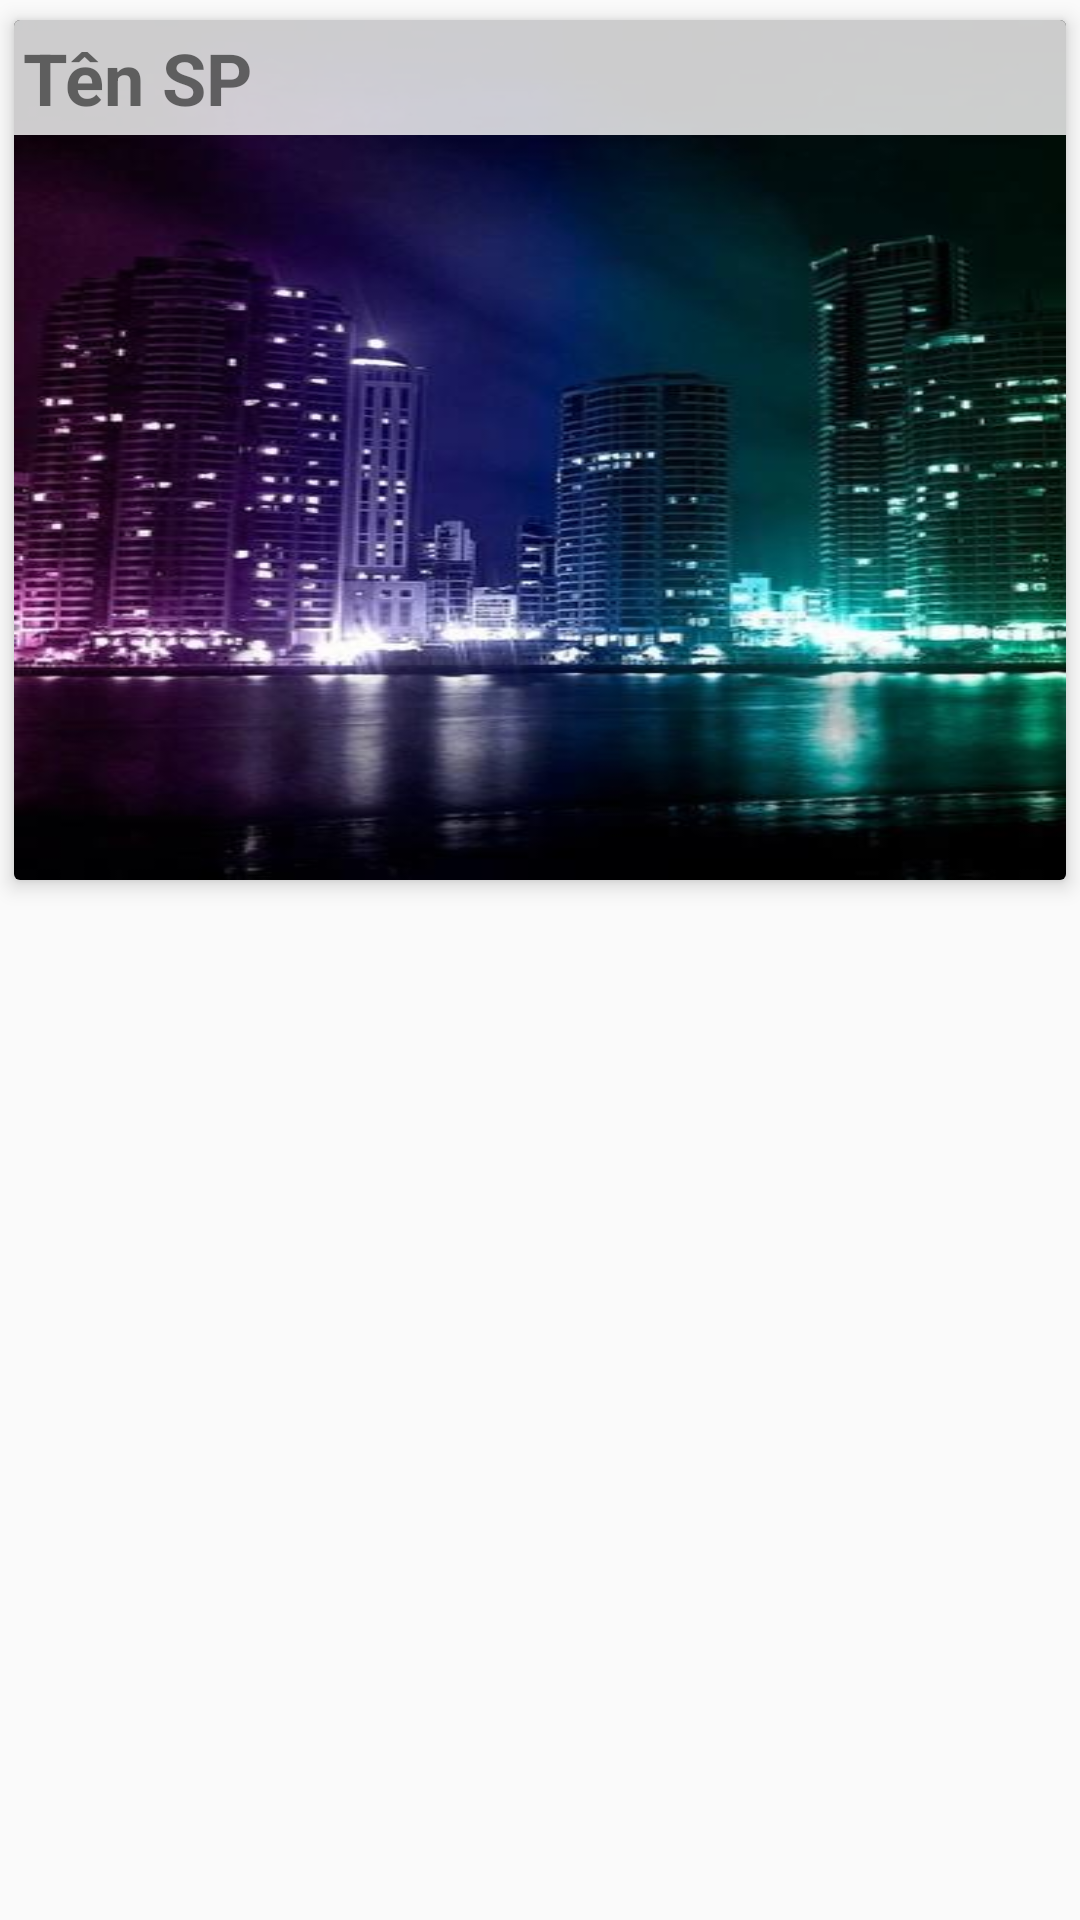

Write the Android layout XML for this screen, with the resource values it uses.
<!-- AndroidManifest.xml: application theme AppTheme -->
<!-- res/layout/fragment_list_pur.xml -->
<android.support.constraint.ConstraintLayout xmlns:android="http://schemas.android.com/apk/res/android"
    xmlns:app="http://schemas.android.com/apk/res-auto"
    xmlns:tools="http://schemas.android.com/tools"
    android:layout_width="match_parent"
    android:layout_height="match_parent"
    tools:context="com.thanhtuan.posnet.view.fragment.ListPurFragment">

    

    <android.support.v7.widget.CardView
        android:layout_width="match_parent"
        android:layout_height="300dp"
        android:layout_marginLeft="0dp"
        android:layout_marginRight="0dp"
        android:layout_marginTop="0dp"
        app:cardElevation="4dp"
        app:cardUseCompatPadding="true"
        app:layout_constraintLeft_toLeftOf="parent"
        app:layout_constraintRight_toRightOf="parent"
        app:layout_constraintTop_toTopOf="parent">

        <ImageView
            android:id="@+id/imageView2"
            android:layout_width="match_parent"
            android:layout_height="match_parent"
            android:scaleType="fitXY"
            app:srcCompat="@drawable/bglogin" />

        <TextView
            android:id="@+id/txtvNameSP"
            android:layout_width="match_parent"
            android:layout_height="wrap_content"
            android:background="#CCFFFFFF"
            android:padding="3dp"
            android:text="Tên SP"
            android:textSize="24sp"
            android:textStyle="bold" />
    </android.support.v7.widget.CardView>
</android.support.constraint.ConstraintLayout>
<!-- resources referenced by this layout -->
<resources>
  <!-- drawable bglogin: jpg bitmap (drawable, 32349 bytes) -->
  <style name="AppTheme" parent="Theme.AppCompat.Light.NoActionBar">
          
          <item name="colorPrimary">@color/colorPrimary</item>
          <item name="colorPrimaryDark">@color/colorPrimaryDark</item>
          <item name="colorAccent">@color/colorAccent</item>
      </style>
  <color name="colorPrimary">#4e9cd8</color>
  <color name="colorPrimaryDark">#607c98</color>
  <color name="colorAccent">#4cb7ff</color>
</resources>
